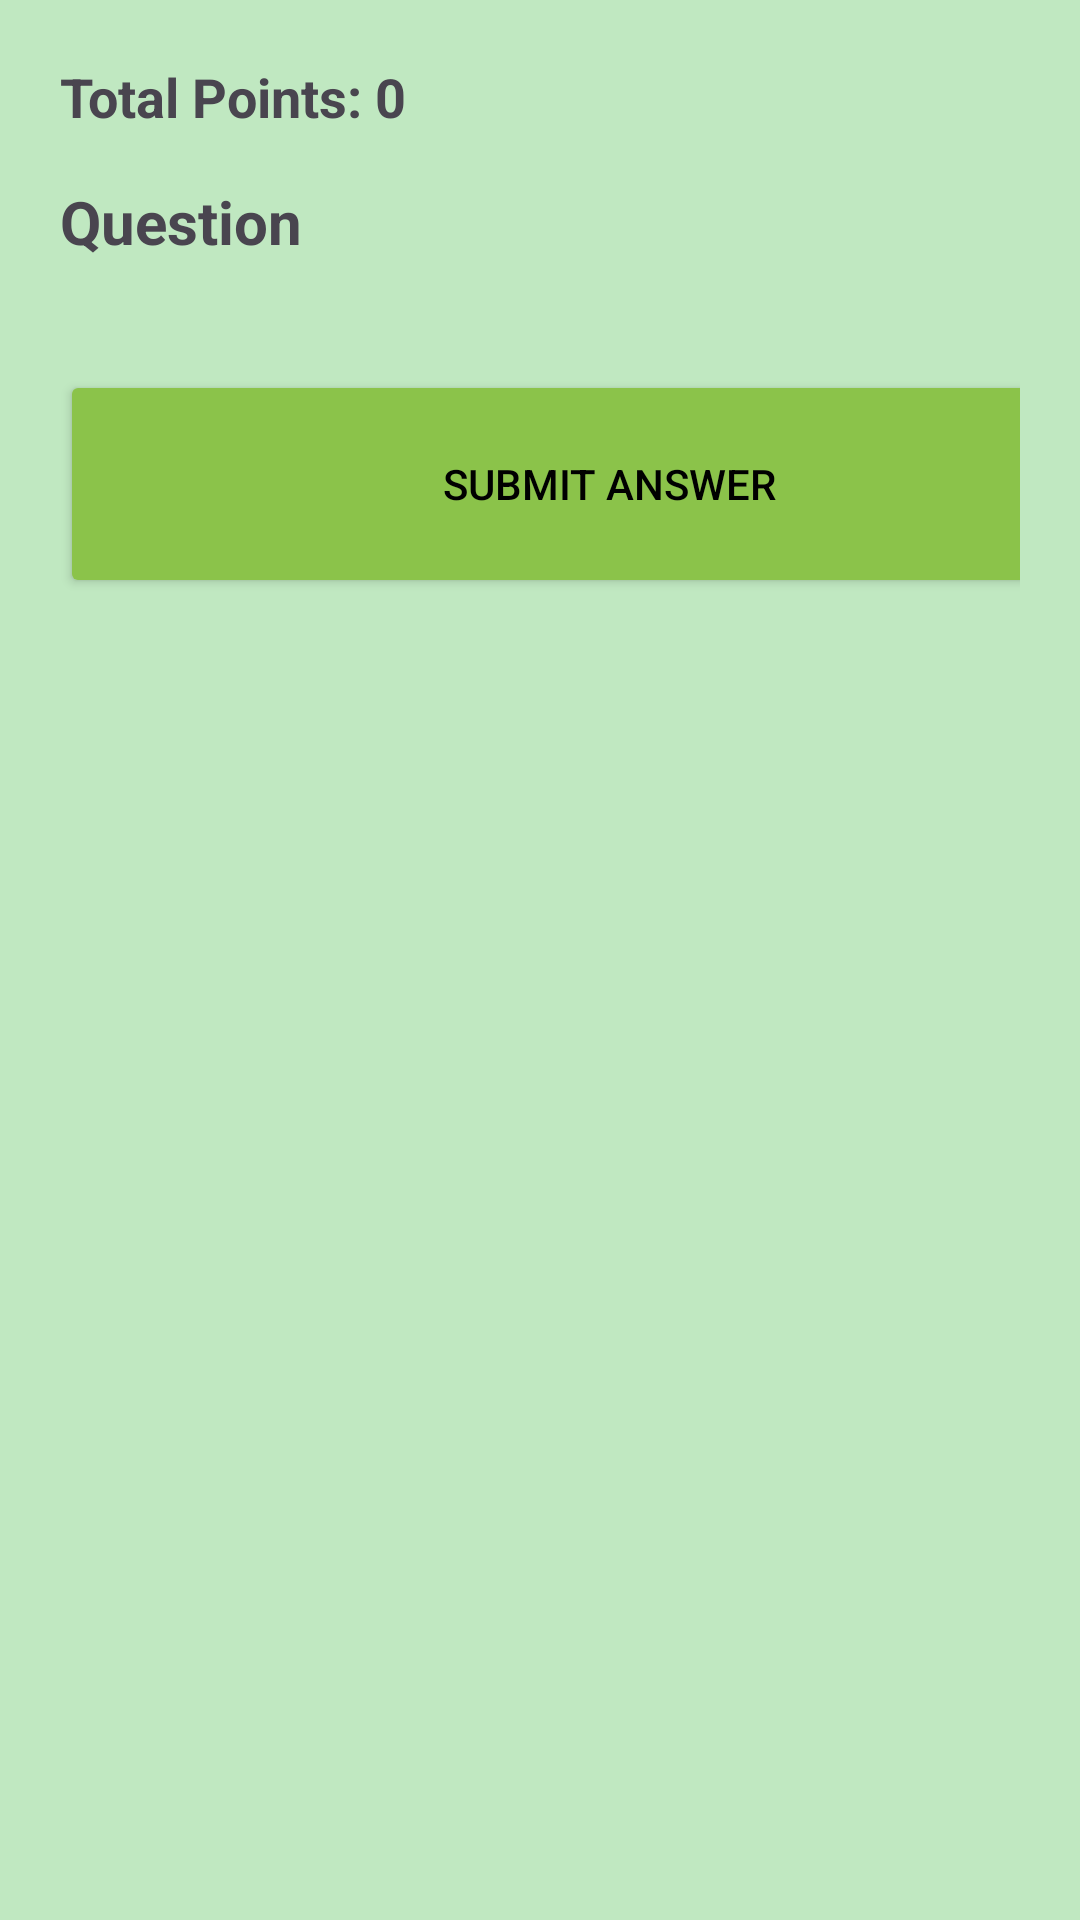

Reconstruct the res/layout file that produces this screen, plus the resources it refers to.
<!-- AndroidManifest.xml: application theme Theme.Waste_Watcher -->
<!-- res/layout/activity_weekly_challenge.xml -->
<?xml version="1.0" encoding="utf-8"?>
<ScrollView xmlns:android="http://schemas.android.com/apk/res/android"
    android:layout_width="match_parent"
    android:layout_height="match_parent"
    android:background="#C0E8C1">

    <LinearLayout
        android:layout_width="match_parent"
        android:layout_height="wrap_content"
        android:orientation="vertical"
        android:padding="20dp">


        <TextView
            android:id="@+id/totalPointsText"
            android:layout_width="wrap_content"
            android:layout_height="wrap_content"
            android:paddingBottom="16dp"
            android:text="Total Points: 0"
            android:textSize="18sp"
            android:textStyle="bold" />


        <TextView
            android:id="@+id/questionText"
            android:layout_width="wrap_content"
            android:layout_height="wrap_content"
            android:paddingBottom="16dp"
            android:text="Question"
            android:textSize="20sp"
            android:textStyle="bold" />


        <RadioGroup
            android:id="@+id/optionsGroup"
            android:layout_width="match_parent"
            android:layout_height="wrap_content" />


        <Button
            android:id="@+id/submitBtn"
            android:layout_width="366dp"
            android:layout_height="76dp"
            android:layout_marginTop="20dp"
            android:backgroundTint="#8BC34A"
            android:text="Submit Answer"
            android:textColor="#000000" />

    </LinearLayout>
</ScrollView>
<!-- resources referenced by this layout -->
<resources>
  <style name="Theme.Waste_Watcher" parent="Base.Theme.Waste_Watcher" />
  <style name="Base.Theme.Waste_Watcher" parent="Theme.Material3.DayNight.NoActionBar">
          
          
      </style>
</resources>
